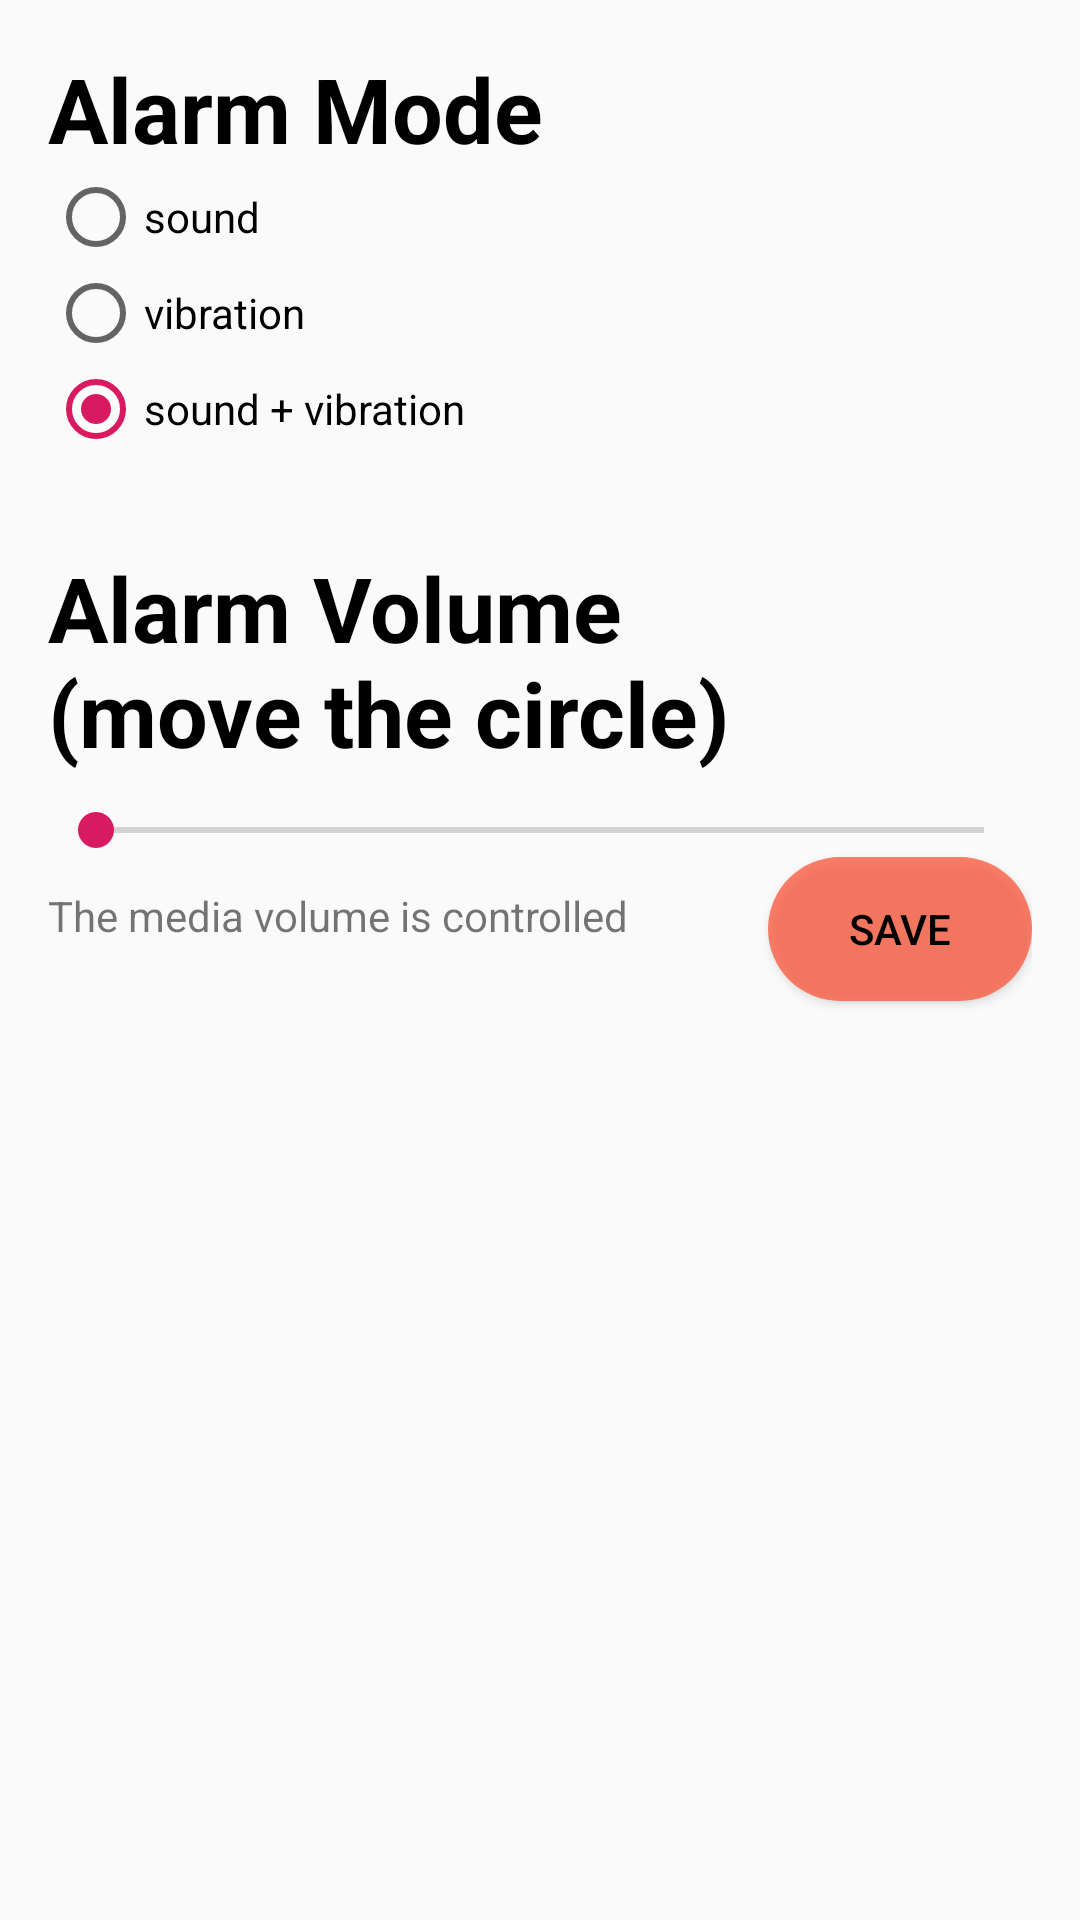

Here is an Android app screen rendered from its layout file. Give the layout XML and the strings, colors and styles it references.
<!-- AndroidManifest.xml: application theme AppTheme -->
<!-- res/layout/settings.xml -->
<RelativeLayout xmlns:android="http://schemas.android.com/apk/res/android"
    xmlns:tools="http://schemas.android.com/tools"
    android:layout_width="match_parent"
    android:layout_height="match_parent"
    android:paddingBottom="@dimen/activity_vertical_margin"
    android:paddingLeft="@dimen/activity_horizontal_margin"
    android:paddingRight="@dimen/activity_horizontal_margin"
    android:paddingTop="@dimen/activity_vertical_margin"
    tools:context=".SettingsActivity" >

    <TextView
        android:id="@+id/Alarmsetting"
        android:layout_width="wrap_content"
        android:layout_height="wrap_content"
        android:text="@string/alarmmode"
        android:textColor="@color/black"
        android:textStyle="bold"
        android:textSize="30dp"
        />
    <RadioGroup
        android:id="@+id/radioGroup"
        android:layout_width="wrap_content"
        android:layout_height="wrap_content"
        android:layout_below="@+id/Alarmsetting">

         <RadioButton
        android:id="@+id/radio1"
        android:layout_width="wrap_content"
        android:layout_height="wrap_content"
        android:checked="true"
        android:text="@string/sound"
        android:layout_below="@+id/Alarmsetting"/>

         <RadioButton
        android:id="@+id/radio2"
        android:layout_width="wrap_content"
        android:layout_height="wrap_content"
        android:checked="true"
        android:text="@string/vibration"
        android:layout_below="@+id/radio1"/>
         <RadioButton
        android:id="@+id/radio3"
        android:layout_width="wrap_content"
        android:layout_height="wrap_content"
        android:checked="true"
        android:text="@string/soundandvib"
        android:layout_below="@+id/radio2"/>
    </RadioGroup>


    <TextView
        android:layout_width="wrap_content"
        android:layout_height="wrap_content"
        android:text="@string/media"
        android:layout_below="@+id/seekBar"
        android:id="@+id/warn"
        android:layout_marginTop="10dp"
        />
    <TextView
        android:id="@+id/textView1"
        android:layout_width="wrap_content"
        android:layout_height="wrap_content"
        android:text="@string/alarmvolumeset"
        android:textSize="30dp"
        android:textColor="@color/black"
        android:textStyle="bold"
        android:layout_below="@id/radioGroup"
        android:layout_marginTop="30dp"/>


    <SeekBar
        android:id="@+id/seekBar"
        android:layout_width="match_parent"
        android:layout_height="wrap_content"
        android:layout_below="@+id/textView1"
        android:layout_centerHorizontal="true"
        android:layout_marginTop="10dp" />

    <Button
        android:layout_width="wrap_content"
        android:layout_height="wrap_content"
        android:id="@+id/save"
        android:text="@string/save"
        android:layout_below="@+id/seekBar"
        android:layout_alignParentRight="true"
        android:background="@drawable/startpause_button"
        android:textColor="@color/black"/>



</RelativeLayout>
<!-- resources referenced by this layout -->
<resources>
  <color name="black">#000000</color>
  <dimen name="activity_horizontal_margin">16dp</dimen>
  <dimen name="activity_vertical_margin">16dp</dimen>
  <!-- drawable startpause_button (drawable) -->
  <?xml version="1.0" encoding="utf-8"?>
      <selector xmlns:android="http://schemas.android.com/apk/res/android" >
  
          
          <item android:state_focused="false" android:state_pressed="false">
              <shape>
                  <solid android:color="@color/startbutton"/>
                  <corners android:radius="50dp" />
              </shape>
          </item>
  
  
          
          
              
                  
                  
              
          
  
  </selector>
  <string name="alarmmode">Alarm Mode</string>
  <string name="alarmvolumeset">Alarm Volume\n(move the circle)</string>
  <string name="media">The media volume is controlled</string>
  <string name="save">save</string>
  <string name="sound">sound</string>
  <string name="soundandvib">sound + vibration</string>
  <string name="vibration">vibration</string>
  <style name="AppTheme" parent="Theme.AppCompat.Light.DarkActionBar">
          
          <item name="colorPrimary">@color/colorPrimary</item>
          <item name="colorPrimaryDark">@color/colorPrimaryDark</item>
          <item name="colorAccent">@color/colorAccent</item>
  
          <item name="windowNoTitle">true</item>
          <item name="android:statusBarColor">@color/statusbar</item>
          <item name="android:windowLightStatusBar">true</item>
  
      </style>
  <color name="startbutton">#BCFC5537</color>
  <color name="colorPrimary">#008577</color>
  <color name="colorPrimaryDark">#00574B</color>
  <color name="colorAccent">#D81B60</color>
  <color name="statusbar">#11FFEB3B</color>
</resources>
